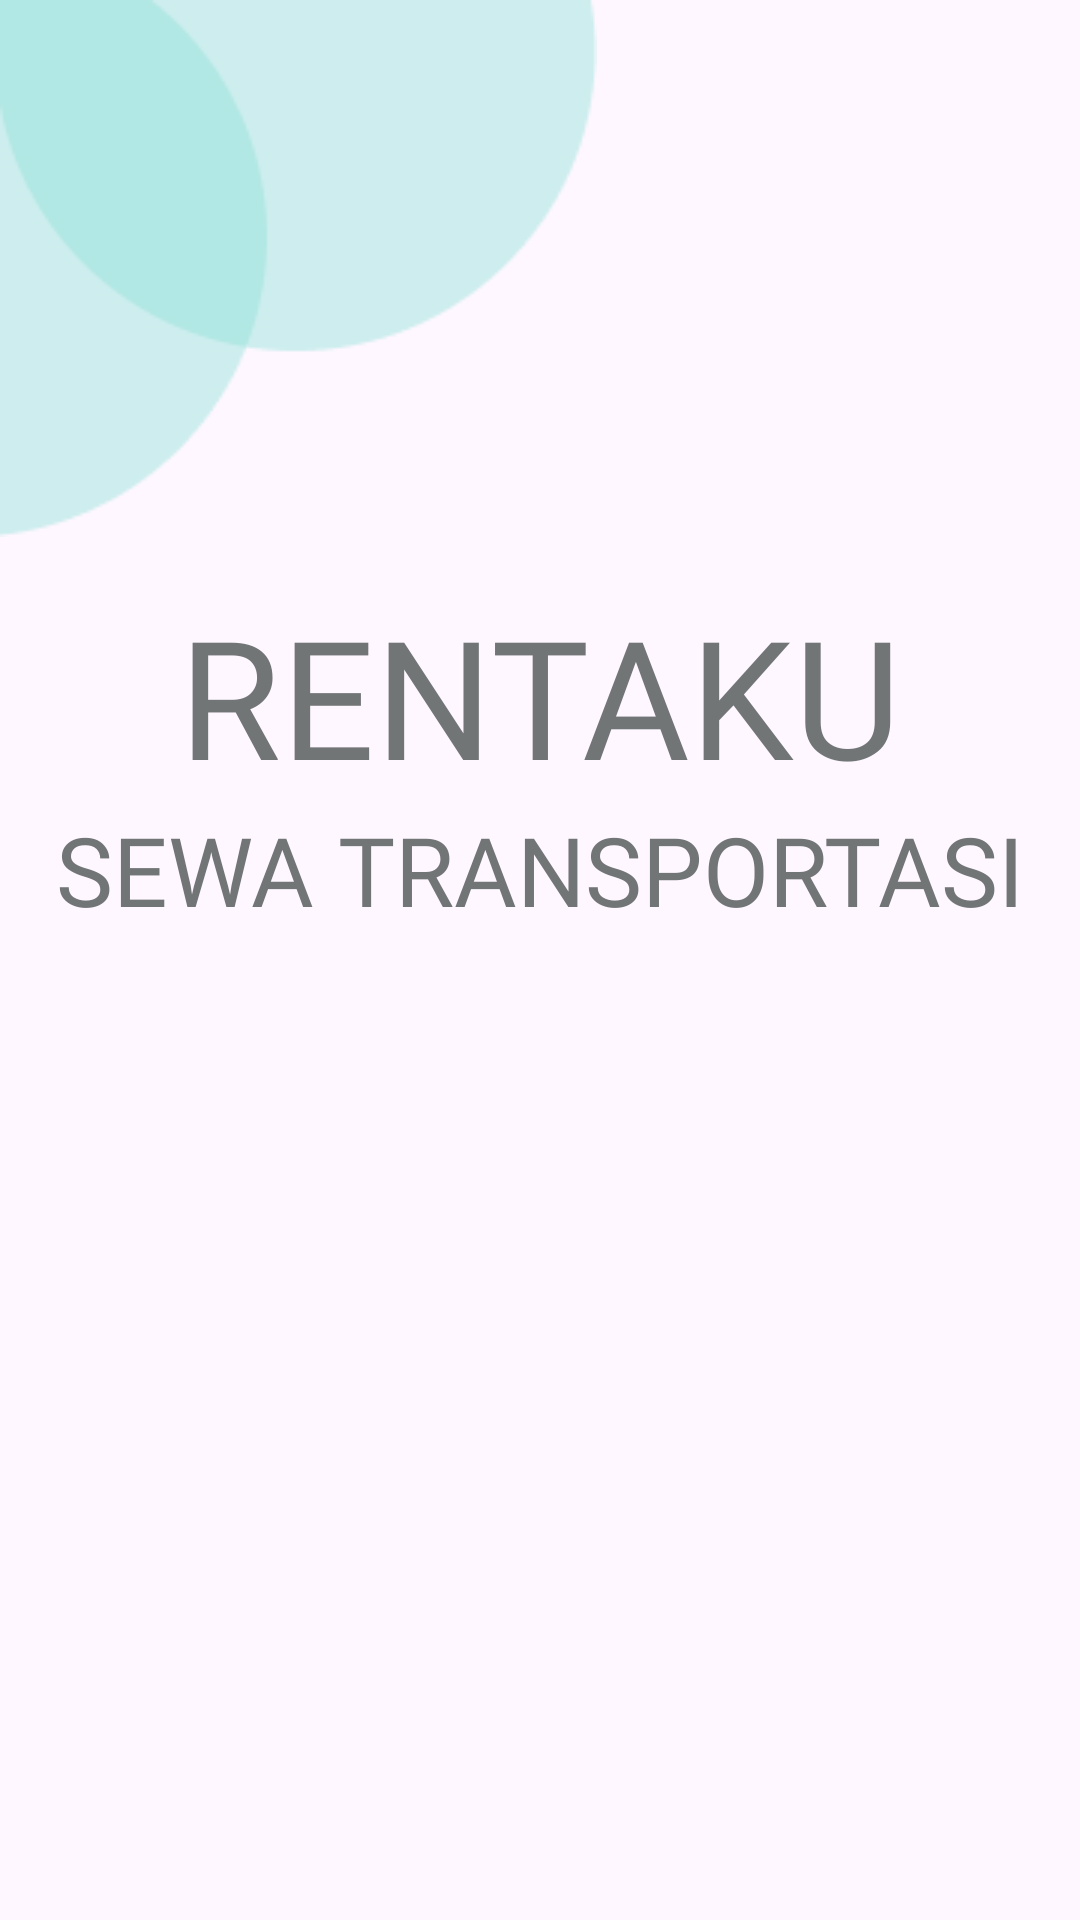

Produce the Android XML layout that renders to this screen, including the resource entries it uses.
<!-- AndroidManifest.xml: application theme Theme.RentakuCapstone -->
<!-- res/layout/activity_main.xml -->
<?xml version="1.0" encoding="utf-8"?>
<androidx.constraintlayout.widget.ConstraintLayout xmlns:android="http://schemas.android.com/apk/res/android"
    xmlns:app="http://schemas.android.com/apk/res-auto"
    xmlns:tools="http://schemas.android.com/tools"
    android:layout_width="match_parent"
    android:layout_height="match_parent"
    tools:context=".view.main.MainActivity">
    
    <ImageView
        android:layout_width="wrap_content"
        android:layout_height="wrap_content"
        android:src="@drawable/shape"
        android:layout_alignParentStart="true"
        android:layout_alignParentTop="true"
        android:id="@+id/shape"
        tools:ignore="ContentDescription,MissingConstraints" />

    <ImageView
        android:layout_width="wrap_content"
        android:layout_height="wrap_content"
        android:layout_below="@+id/shape"
        android:src="@drawable/gambar"
        app:layout_constraintEnd_toEndOf="parent"
        app:layout_constraintStart_toStartOf="parent"
        app:layout_constraintTop_toBottomOf="@+id/shape"
        tools:ignore="ContentDescription,MissingConstraints"
        android:id="@+id/gambar" />

    <TextView
        android:id="@+id/rentaku"
        android:layout_width="wrap_content"
        android:layout_height="wrap_content"
        android:layout_marginTop="16dp"
        android:text="@string/rentaku"
        app:layout_constraintEnd_toEndOf="parent"
        app:layout_constraintStart_toStartOf="parent"
        app:layout_constraintTop_toBottomOf="@+id/gambar"
        android:textSize="55sp"
        android:fontFamily="@font/poppinssemibold"
        android:textColor="@color/dark_grey" />

    <TextView
        android:id="@+id/sewaTransportasi"
        android:layout_width="wrap_content"
        android:layout_height="wrap_content"
        android:layout_marginStart="32dp"
        android:layout_marginEnd="32dp"
        android:fontFamily="@font/poppinsmedium"
        android:text="@string/sewa_text"
        android:textColor="@color/dark_grey"
        android:textSize="32sp"
        app:layout_constraintEnd_toEndOf="parent"
        app:layout_constraintStart_toStartOf="parent"
        app:layout_constraintTop_toBottomOf="@+id/rentaku" />

</androidx.constraintlayout.widget.ConstraintLayout>
<!-- resources referenced by this layout -->
<resources>
  <color name="dark_grey">#727576</color>
  <!-- drawable shape: png bitmap (drawable, 3137 bytes) -->
  <string name="rentaku">RENTAKU</string>
  <string name="sewa_text">SEWA TRANSPORTASI</string>
  <style name="Theme.RentakuCapstone" parent="Base.Theme.RentakuCapstone" />
  <style name="Base.Theme.RentakuCapstone" parent="Theme.Material3.DayNight">
          
          
          <item name="colorPrimary">@color/blue4</item>
          <item name="colorPrimaryVariant">@color/blue3</item>
          <item name="colorOnPrimary">@color/white</item>
          
          <item name="colorSecondary">@color/teal_200</item>
          <item name="colorSecondaryVariant">@color/blue2</item>
          <item name="colorOnSecondary">@color/black</item>
          
          <item name="android:statusBarColor">?attr/colorPrimaryVariant</item>
          
      </style>
  <color name="blue4">#0096C7</color>
  <color name="blue3">#3C93C5</color>
  <color name="white">#FFFFFFFF</color>
  <color name="blue2">#ADE8F4</color>
  <color name="black">#FF000000</color>
  <!-- not gathered from this repository: default colours our renderer supplied (Android Studio template values) -->
  <color name="teal_200">#FF03DAC5</color>
</resources>
